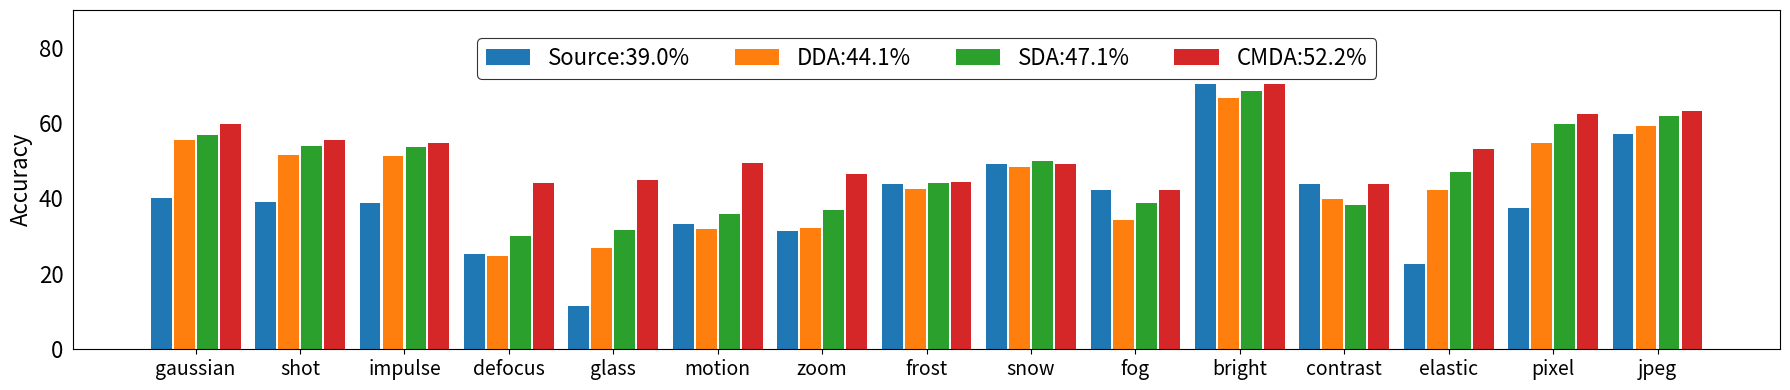

Source code (Python):
import matplotlib.pyplot as plt
import numpy as np

# 数据
categories = ['gaussian', 'shot', 'impulse', 'defocus', 'glass', 'motion', 'zoom',
              'frost', 'snow', 'fog', 'bright', 'contrast', 'elastic', 'pixel', 'jpeg']
# source = [30.25, 28.40, 28.36, 21.61, 9.97, 24.45, 27.31, 35.76, 47.15, 48.99, 67.31, 34.66, 21.89, 31.71, 50.76, ]
#
# dda = [51.21, 46.34, 46.06, 20.83, 21.90, 23.69, 27.65, 36.04, 45.25, 40.22, 63.98, 30.42, 40.20, 48.29, 54.01, ]
#
# sda = [52.37, 50.24, 50.09, 24.43, 26.47, 29.09, 32.36, 37.26, 39.43, 38.83, 65.29, 26.11, 46.05, 55.28, 57.21, ]
#
# our = [55.76, 50.96, 50.27, 35.17, 36.23, 39.55, 40.14, 35.63, 47.15, 47.42, 67.30, 32.55, 50.34, 56.93, 58.24, ]
source = [40.15, 39.12, 38.74, 25.24, 11.38, 33.29, 31.34, 43.76, 49.21, 42.34, 70.36, 43.80, 22.58, 37.36, 57.22, ]

dda = [55.57, 51.57, 51.27, 24.65, 26.86, 31.87, 32.27, 42.60, 48.40, 34.26, 66.65, 39.86, 42.18, 54.60, 59.31, ]

sda = [56.71, 54.02, 53.60, 29.94, 31.73, 35.89, 36.83, 44.07, 49.83, 38.79, 68.51, 38.39, 47.05, 59.72, 62.01,]

our = [59.69, 55.39, 54.83, 44.21, 44.84, 49.35, 46.40, 44.47, 49.21, 42.32, 70.36, 43.82, 53.06, 62.51, 63.24, ]

# 调整每列柱形图之间的间隙
gap = 0.02  # 稍微增加间隙值
x = np.arange(len(categories))  # 横坐标位置
width = 0.2  # 柱子的宽度

# 创建图形
fig, ax = plt.subplots(figsize=(18, 4))

# 绘制柱状图，每个柱子之间加入间隙
ax.bar(x - 1.5*(width + gap), source, width, label='Source:39.0%', color='#1f77b4')
ax.bar(x - 0.5*(width + gap), dda, width, label='DDA:44.1%', color='#ff7f0e')
ax.bar(x + 0.5*(width + gap), sda, width, label='SDA:47.1%', color='#2ca02c')
ax.bar(x + 1.5*(width + gap), our, width, label='CMDA:52.2%', color='#d62728')

# 添加细节
ax.set_ylabel('Accuracy', fontsize=16)
ax.set_xticks(x)
ax.set_xticklabels(categories, rotation=0, fontsize=14)
ax.set_yticks([0, 20, 40, 60, 80])
ax.set_ylim(0, 90)
ax.tick_params(axis='y', labelsize=16)
# 去掉左边纵轴的刻度线
ax.tick_params(left=False)

# 添加图例，并放入框内顶部
legend = ax.legend(
    loc='upper center',
    bbox_to_anchor=(0.5, 0.95),  # 图例位置调整到框内顶部
    ncol=4,  # 图例列数
    fontsize=16,
    frameon=True
)
legend.get_frame().set_edgecolor('black')  # 设置图例边框颜色
legend.get_frame().set_linewidth(0.8)      # 设置边框线宽

# 设置紧凑布局
plt.tight_layout()

plt.savefig("zhuxingtu_convnext.pdf", format="pdf")

# 展示图形
plt.show()
